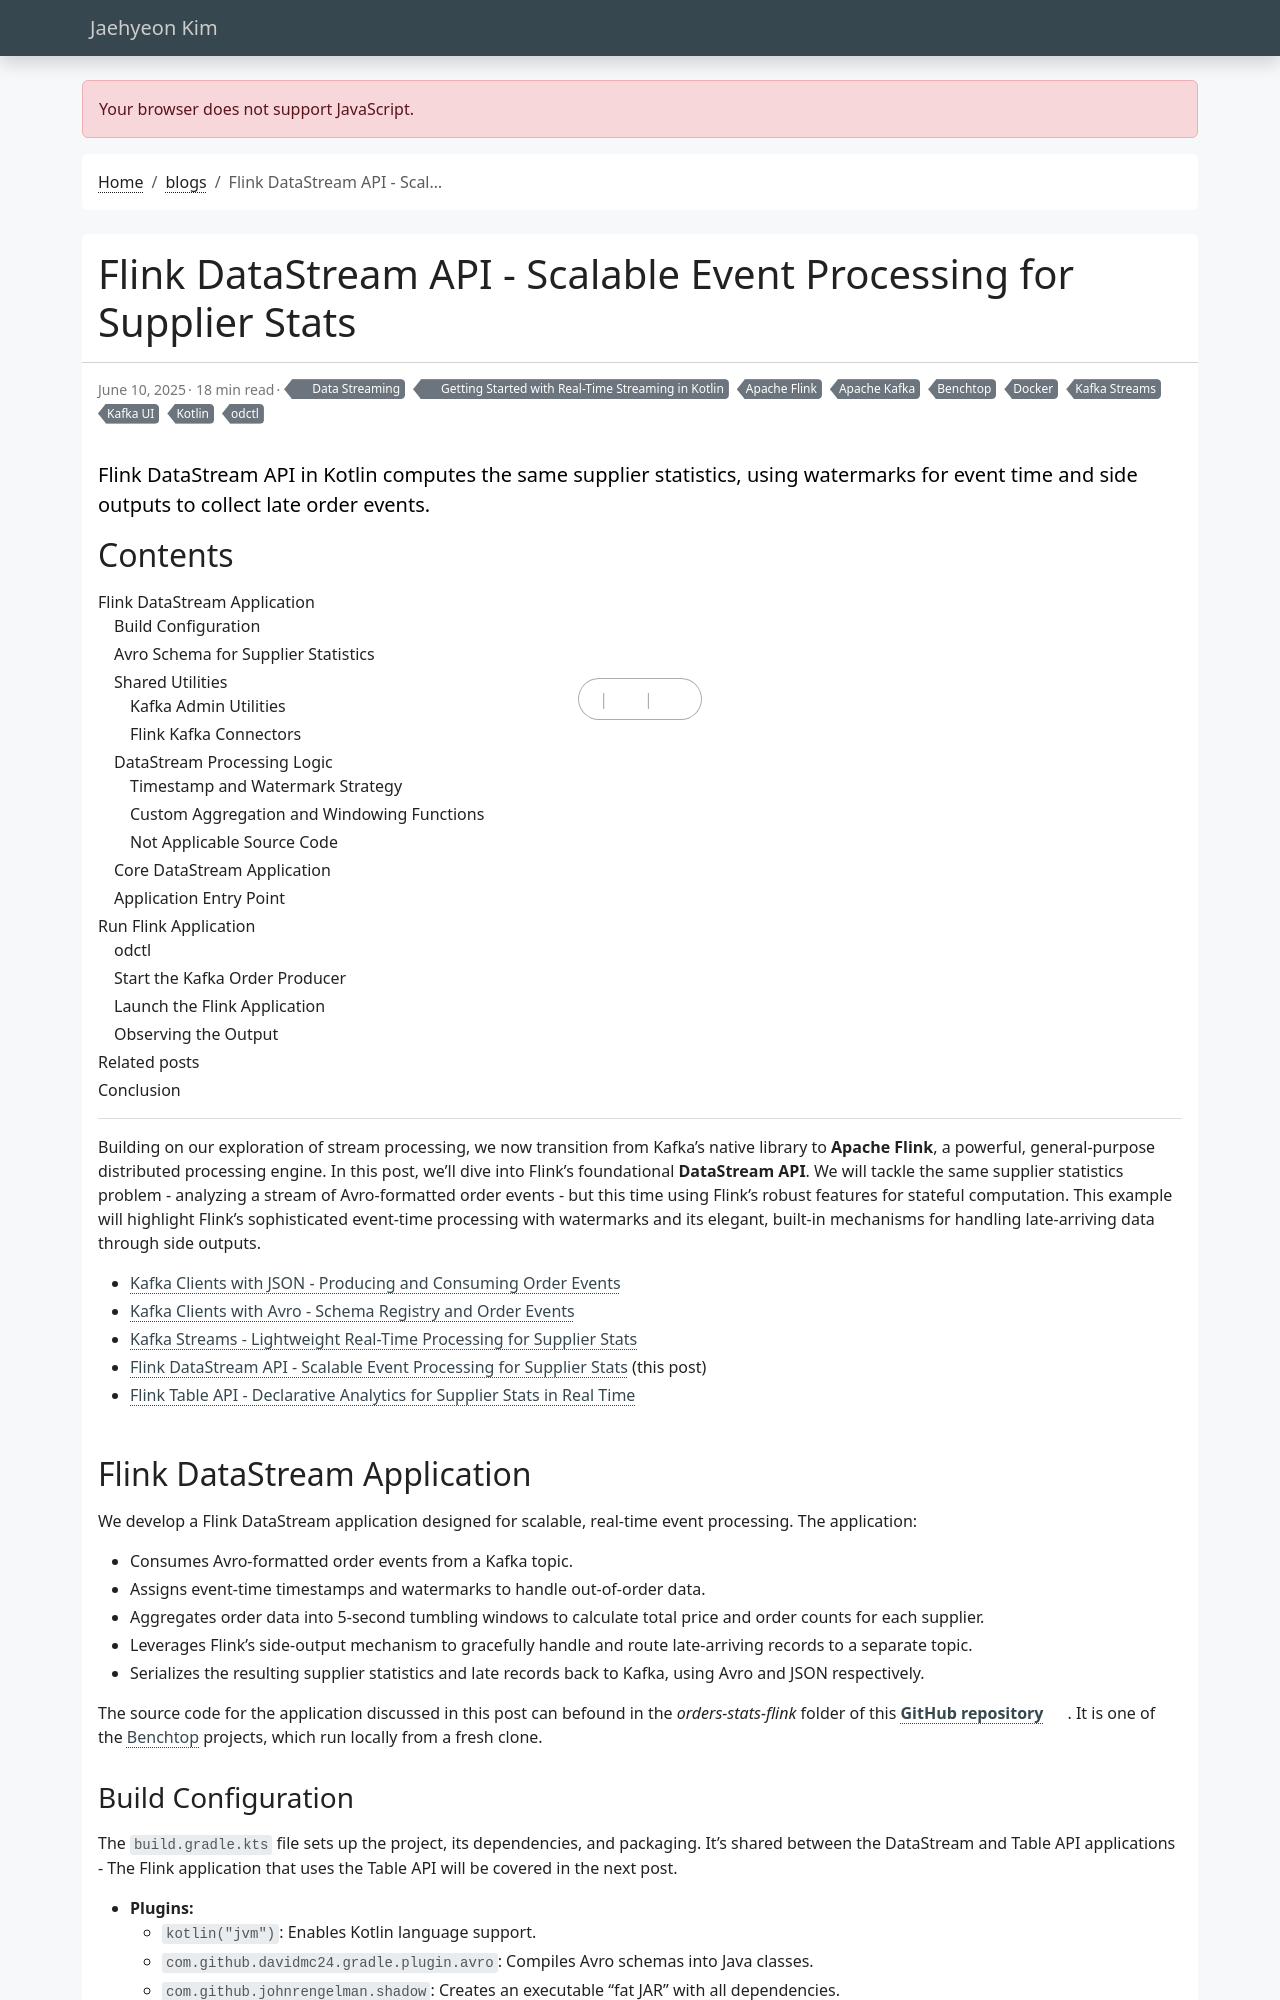

repository: jaehyeon-kim/jaehyeon-kim.github.io · page: blog/2025-06-10-kotlin-getting-started-flink-datastream/index.html · generator: jekyll

---
title: Flink DataStream API - Scalable Event Processing for Supplier Stats
date: 2025-06-10
draft: false
featured: false
comment: true
toc: true
series:
  - Getting Started with Real-Time Streaming in Kotlin
categories:
  - Data Streaming
tags: 
  - Apache Kafka
  - Kafka Streams
  - Apache Flink
  - Kotlin
  - Docker
  - Kafka UI
  - odctl
  - Benchtop
description: Flink DataStream API in Kotlin computes the same supplier statistics, using watermarks for event time and side outputs to collect late order events.
---

Building on our exploration of stream processing, we now transition from Kafka's native library to **Apache Flink**, a powerful, general-purpose distributed processing engine. In this post, we'll dive into Flink's foundational **DataStream API**. We will tackle the same supplier statistics problem - analyzing a stream of Avro-formatted order events - but this time using Flink's robust features for stateful computation. This example will highlight Flink's sophisticated event-time processing with watermarks and its elegant, built-in mechanisms for handling late-arriving data through side outputs.

<!--more-->

* [Kafka Clients with JSON - Producing and Consuming Order Events](/blog/2025-05-20-kotlin-getting-started-kafka-json-clients/)
* [Kafka Clients with Avro - Schema Registry and Order Events](/blog/2025-05-27-kotlin-getting-started-kafka-avro-clients/)
* [Kafka Streams - Lightweight Real-Time Processing for Supplier Stats](/blog/2025-06-03-kotlin-getting-started-kafka-streams/)
* [Flink DataStream API - Scalable Event Processing for Supplier Stats](#) (this post)
* [Flink Table API - Declarative Analytics for Supplier Stats in Real Time](/blog/2025-06-17-kotlin-getting-started-flink-table/)

## Flink DataStream Application

We develop a Flink DataStream application designed for scalable, real-time event processing. The application:
*   Consumes Avro-formatted order events from a Kafka topic.
*   Assigns event-time timestamps and watermarks to handle out-of-order data.
*   Aggregates order data into 5-second tumbling windows to calculate total price and order counts for each supplier.
*   Leverages Flink's side-output mechanism to gracefully handle and route late-arriving records to a separate topic.
*   Serializes the resulting supplier statistics and late records back to Kafka, using Avro and JSON respectively.

The source code for the application discussed in this post can befound in the _orders-stats-flink_ folder of this [**GitHub repository**](https://github.com/jaehyeon-kim/benchtop/tree/main/order-streams). It is one of the [Benchtop](/blog/2026-09-30-introducing-benchtop/) projects, which run locally from a fresh clone.
